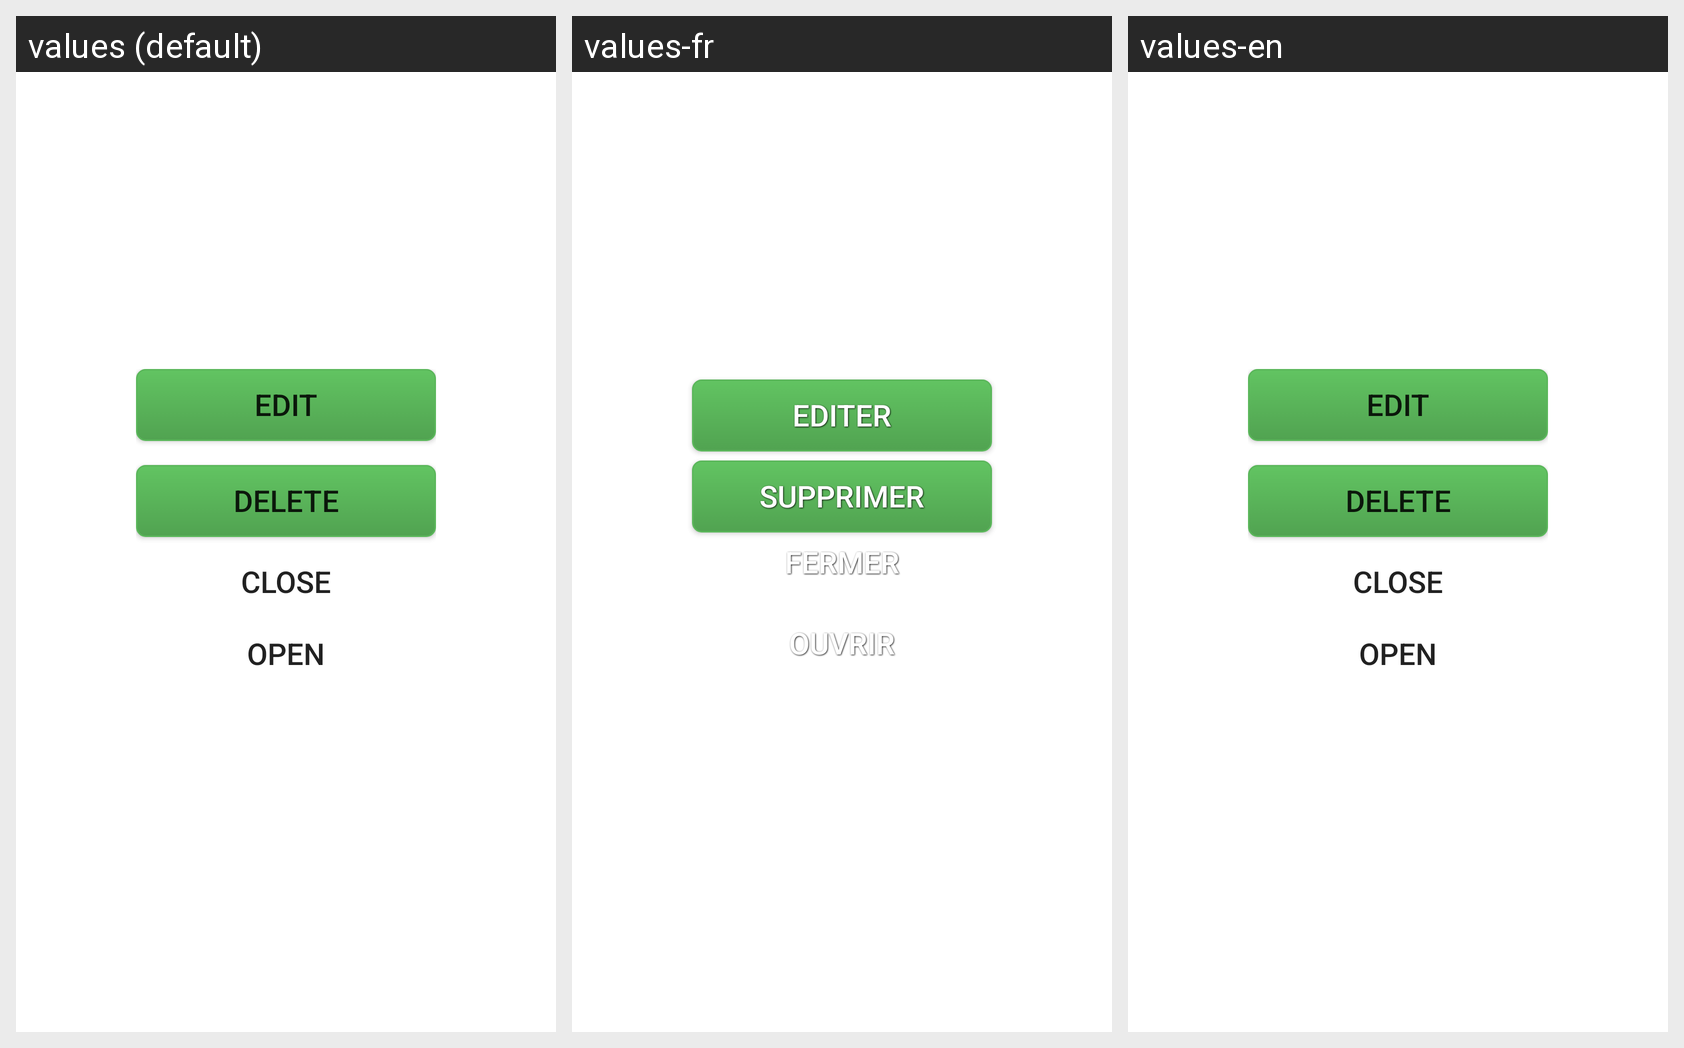

Translations of the strings shown on this Android screen, per locale in the grid:
Android screen res/layout/manage_personal_event_activity.xml rendered under 3 locales, left to right: values (default), values-fr, values-en. Device: Nexus 5 (rendered at 1080×1920; each locale shown at half size, 540×960, under a caption strip naming it); theme Theme.MaterialComponents.DayNight.NoActionBar.
Strings drawn on this screen, with the default value and each locale's value (text and hints the layout hard-codes, and strings that could not be matched under every locale, appear in the picture but are not listed):

ManagePersonalEventActivity_Edit
  values: Edit
  values-fr: Editer
  values-en: Edit

ManagePersonalEventActivity_Delete
  values: Delete
  values-fr: Supprimer
  values-en: Delete

ManagePersonalEventActivity_Close
  values: Close
  values-fr: Fermer
  values-en: Close

ManagePersonalEventActivity_Open
  values: Open
  values-fr: Ouvrir
  values-en: Open
